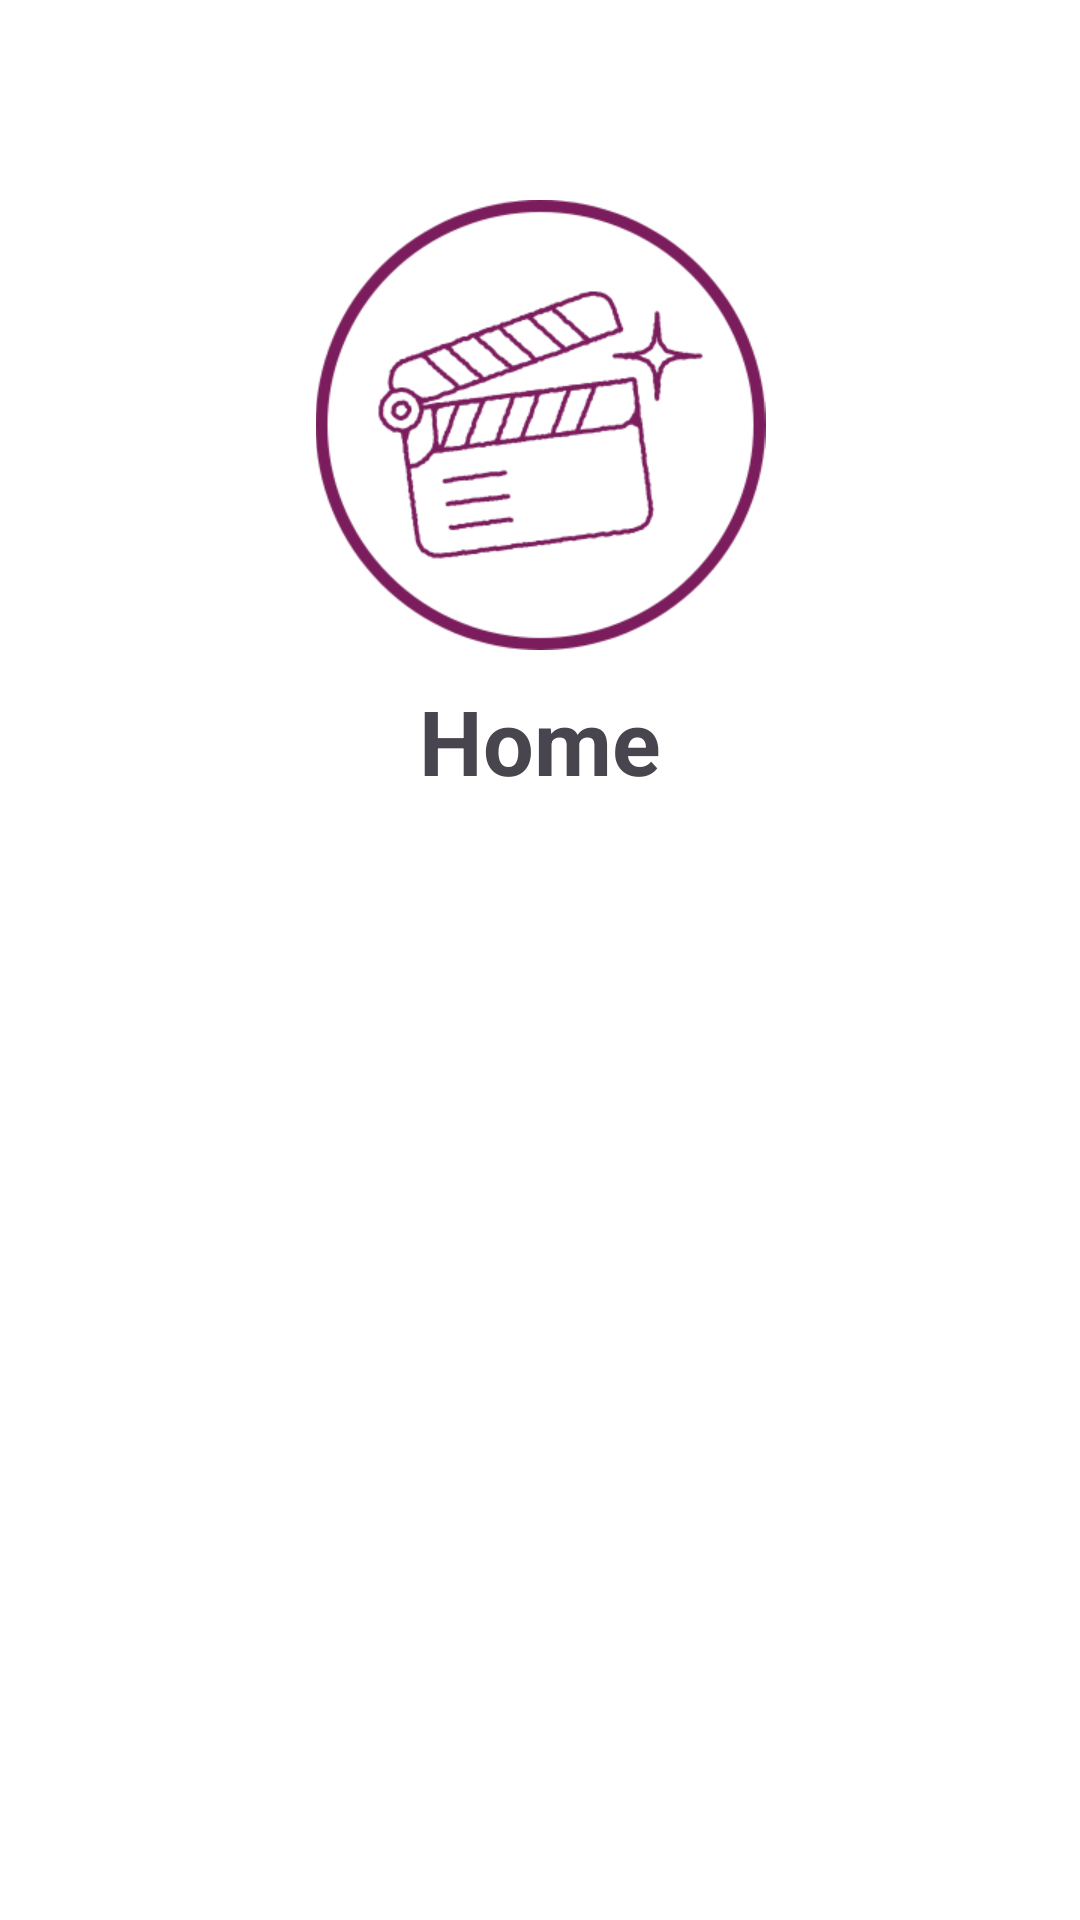

Write the Android layout XML for this screen, with the resource values it uses.
<!-- AndroidManifest.xml: application theme Theme.MyVideoteca -->
<!-- res/layout/home.xml -->
<?xml version="1.0" encoding="utf-8"?>
<androidx.constraintlayout.widget.ConstraintLayout xmlns:android="http://schemas.android.com/apk/res/android"
    xmlns:app="http://schemas.android.com/apk/res-auto"
    android:id="@+id/home"
    android:layout_width="match_parent"
    android:layout_height="match_parent"
    android:background="@color/white">

    <ScrollView
        android:layout_width="357dp"
        android:layout_height="0dp"
        app:layout_constraintTop_toTopOf="parent"
        app:layout_constraintBottom_toBottomOf="parent"
        app:layout_constraintStart_toStartOf="parent"
        app:layout_constraintEnd_toEndOf="parent">

        <LinearLayout
            android:layout_width="357dp"
            android:layout_height="729dp"
            android:orientation="vertical"
            android:layout_gravity="center"
            app:layout_constraintBottom_toBottomOf="parent"
            app:layout_constraintEnd_toEndOf="parent"
            app:layout_constraintStart_toStartOf="parent"
            app:layout_constraintTop_toTopOf="parent">

            <ImageView
                android:id="@+id/imgLogo"
                android:layout_width="match_parent"
                android:layout_height="150dp"
                android:contentDescription="@string/app_name"
                app:srcCompat="@drawable/mv_logo_light" />

            <TextView
                android:id="@+id/textTitolo"
                style="@style/Titolo"
                android:layout_width="wrap_content"
                android:layout_height="wrap_content"
                android:layout_marginTop="10dp"
                android:layout_marginBottom="30dp"
                android:layout_gravity="center_horizontal"
                android:text="@string/home" />

            <Button
                android:id="@+id/buttonCerca"
                style="@style/PurpleButton"
                android:layout_marginTop="10dp"
                android:layout_width="320dp"
                android:layout_height="54dp"
                android:layout_gravity="center_horizontal"
                android:layout_marginBottom="5dp"
                android:text="@string/cerca_film" />

            <Button
                android:id="@+id/buttonCarrello"
                style="@style/PurpleButton"
                android:layout_marginTop="10dp"
                android:layout_width="320dp"
                android:layout_height="54dp"
                android:layout_gravity="center_horizontal"
                android:layout_marginBottom="5dp"
                android:text="@string/vai_a_carrello" />

            <Button
                android:id="@+id/buttonRestituisci"
                style="@style/PurpleButton"
                android:layout_marginTop="10dp"
                android:layout_width="320dp"
                android:layout_height="54dp"
                android:layout_gravity="center_horizontal"
                android:layout_marginBottom="5dp"
                android:text="@string/restituisci" />

            <Button
                android:id="@+id/buttonLogout"
                style="@style/YellowButton"
                android:layout_marginTop="10dp"
                android:layout_width="320dp"
                android:layout_height="54dp"
                android:layout_gravity="center_horizontal"
                android:layout_marginBottom="5dp"
                android:text="@string/logout" />

        </LinearLayout>
    </ScrollView>
</androidx.constraintlayout.widget.ConstraintLayout>
<!-- resources referenced by this layout -->
<resources>
  <color name="white">#FFFFFF</color>
  <!-- drawable mv_logo_light: png bitmap (drawable, 33874 bytes) -->
  <string name="app_name">MyVideoteca</string>
  <string name="cerca_film">Cerca film</string>
  <string name="home">Home</string>
  <string name="logout">Logout</string>
  <string name="restituisci">Restituisci film</string>
  <string name="vai_a_carrello">Vai al carrello</string>
  <style name="PurpleButton" parent="Widget.Material3.Button">
          <item name="backgroundTint">@color/mv_purple</item>
          <item name="android:textColor">@color/white</item>
          <item name="android:textSize">20sp</item>
          <item name="android:textStyle">bold</item>
      </style>
  <style name="Titolo">
          <item name="android:textSize">30sp</item>
          <item name="android:textStyle">bold</item>
      </style>
  <style name="YellowButton" parent="Widget.Material3.Button">
          <item name="backgroundTint">@color/mv_yellow</item>
          <item name="android:textColor">@color/white</item>
          <item name="android:textSize">20sp</item>
          <item name="android:textStyle">bold</item>
      </style>
  <style name="Theme.MyVideoteca" parent="Theme.Material3.DayNight.NoActionBar">
          
          <item name="colorPrimary">@color/mv_purple</item>
          <item name="colorOnPrimary">@color/mv_red</item>
          <item name="colorSecondary">@color/mv_yellow</item>
          <item name="android:windowBackground">@color/mv_purple</item>
  
          
          <item name="colorPrimaryVariant">@color/mv_purple</item>
          <item name="android:statusBarColor">@color/mv_purple</item>
  
          
          <item name="materialButtonStyle">@style/PurpleButton</item>
      </style>
  <color name="mv_purple">#7B1D5D</color>
  <color name="mv_yellow">#FFA12B</color>
  <color name="mv_red">#F1151D</color>
</resources>
